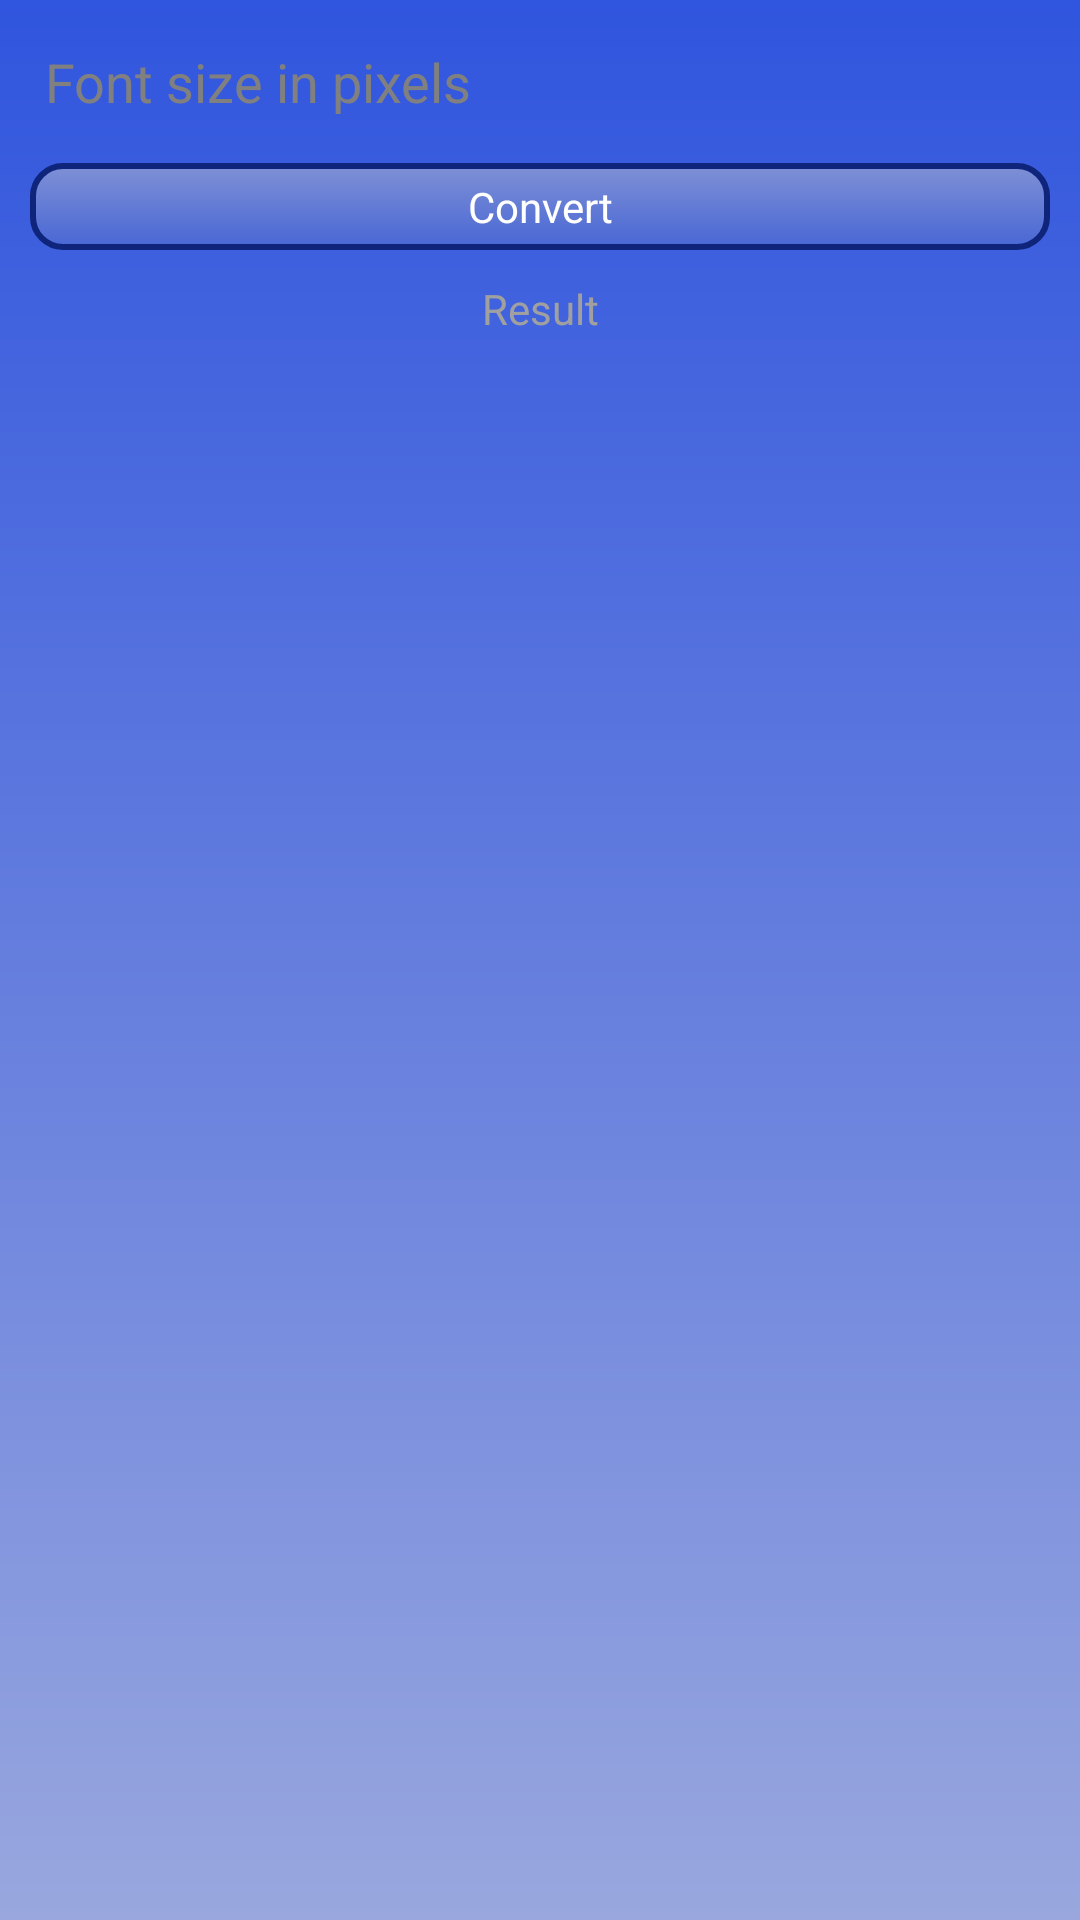

Layout XML and referenced resources for this Android screen:
<!-- AndroidManifest.xml: application theme AppTheme -->
<!-- res/layout/activity_convert_to_em.xml -->
<?xml version="1.0" encoding="utf-8"?>
<LinearLayout
    xmlns:android="http://schemas.android.com/apk/res/android"
    android:layout_width="match_parent"
    android:layout_height="match_parent"
    android:orientation="vertical"
    style="@style/ActivityBackround" >
    
    <EditText 
        android:id="@+id/fontSize"
        android:layout_width="match_parent"
        android:layout_height="wrap_content"
        android:hint="@string/hint_font_size_in_px"
        android:inputType="number"
        style="@style/EditText" />
    
    <Button 
        android:text="@string/button_convert_to_em" 
        android:layout_width="match_parent" 
        android:layout_height="wrap_content"
        android:layout_marginTop="10dp"
        android:onClick="convertPxToEm"
        style="@style/Button" />
    
    <TextView 
        android:id="@+id/text_convert_em_result"
        style="@style/TextView"
        android:layout_width="match_parent"
        android:layout_height="wrap_content"
        android:layout_marginTop="10dp"
        android:textIsSelectable="true"
        android:gravity="center"
        android:text="@string/text_convert_to_em_result" />
    
</LinearLayout>
<!-- resources referenced by this layout -->
<resources>
  <string name="button_convert_to_em">Convert</string>
  <string name="hint_font_size_in_px">Font size in pixels</string>
  <string name="text_convert_to_em_result">Result</string>
  <style name="ActivityBackround">
          <item name="android:background">@drawable/activity_background</item>
          <item name="android:padding">10dp</item>
      </style>
  <style name="Button">
          <item name="android:background">@drawable/button</item>
          <item name="android:padding">5dp</item>
          <item name="android:textColor">@color/buttonText</item>
      </style>
  <style name="EditText">
          <item name="android:background">@drawable/edit_text</item>
          <item name="android:padding">5dp</item>
      </style>
  <style name="TextView">
          <item name="android:textColor">@color/text_view</item>
      </style>
  <style name="AppTheme" parent="AppBaseTheme">
          
      </style>
  <!-- drawable activity_background (drawable) -->
  <shape xmlns:android="http://schemas.android.com/apk/res/android">
      
      <gradient 
          android:angle="90" 
          android:startColor="@color/activityGradientStartColor"
          android:endColor="@color/activityGradientEndColor" />
          
  </shape>
  <!-- drawable button (drawable) -->
  <selector 
      xmlns:android="http://schemas.android.com/apk/res/android" >
      
      <item
          android:state_pressed="false"
          android:drawable="@drawable/button_background" />
          
      <item
          android:state_pressed="true"
          android:drawable="@drawable/button_background_pressed" />
      
  </selector>
  <color name="buttonText">#ffffff</color>
  <!-- drawable edit_text (drawable) -->
  <selector 
      xmlns:android="http://schemas.android.com/apk/res/android" >
      
      <item
          android:state_focused="false"
          android:drawable="@drawable/edit_text_background" />
          
      <item
          android:state_focused="true"
          android:drawable="@drawable/edit_text_background_focused" />
      
  </selector>
  <color name="text_view">#a0a0a0</color>
  <style name="AppBaseTheme" parent="android:Theme.Light">
          
      </style>
  <color name="activityGradientStartColor">#99a7de</color>
  <color name="activityGradientEndColor">#3055de</color>
  <!-- drawable button_background (drawable) -->
  <shape xmlns:android="http://schemas.android.com/apk/res/android">
      <gradient 
          android:angle="90"
          android:startColor="@color/buttonGradientStartColor" 
          android:endColor="@color/buttonGradientEndColor" />
      
      <stroke 
          android:width="2dp" 
          android:color="@color/editTextStroke" />
      
      <corners 
          android:radius="10dp"/>
  </shape>
  <!-- drawable button_background_pressed (drawable) -->
  <shape xmlns:android="http://schemas.android.com/apk/res/android">
      <gradient 
          android:angle="90"
          android:startColor="@color/buttonGradientEndColor" 
          android:endColor="@color/buttonGradientStartColor" />
      
      <stroke 
          android:width="2dp" 
          android:color="@color/editTextStroke" />
      
      <corners 
          android:radius="10dp"/>
  </shape>
  <!-- drawable edit_text_background_focused (drawable) -->
  <shape xmlns:android="http://schemas.android.com/apk/res/android">
      <gradient 
          android:angle="90"
          android:startColor="@color/editTextGradientStartColor" 
          android:endColor="@color/editTextGradientEndColor" />
      
      <stroke 
          android:width="2dp" 
          android:color="@color/editTextStroke" />
      
      <corners 
          android:radius="5dp"/>
  </shape>
  <color name="buttonGradientStartColor">#4967d5</color>
  <color name="buttonGradientEndColor">#7e90d5</color>
  <color name="editTextStroke">#0f257b</color>
  <color name="editTextGradientStartColor">#ffffff</color>
  <color name="editTextGradientEndColor">#c2c8de</color>
</resources>
